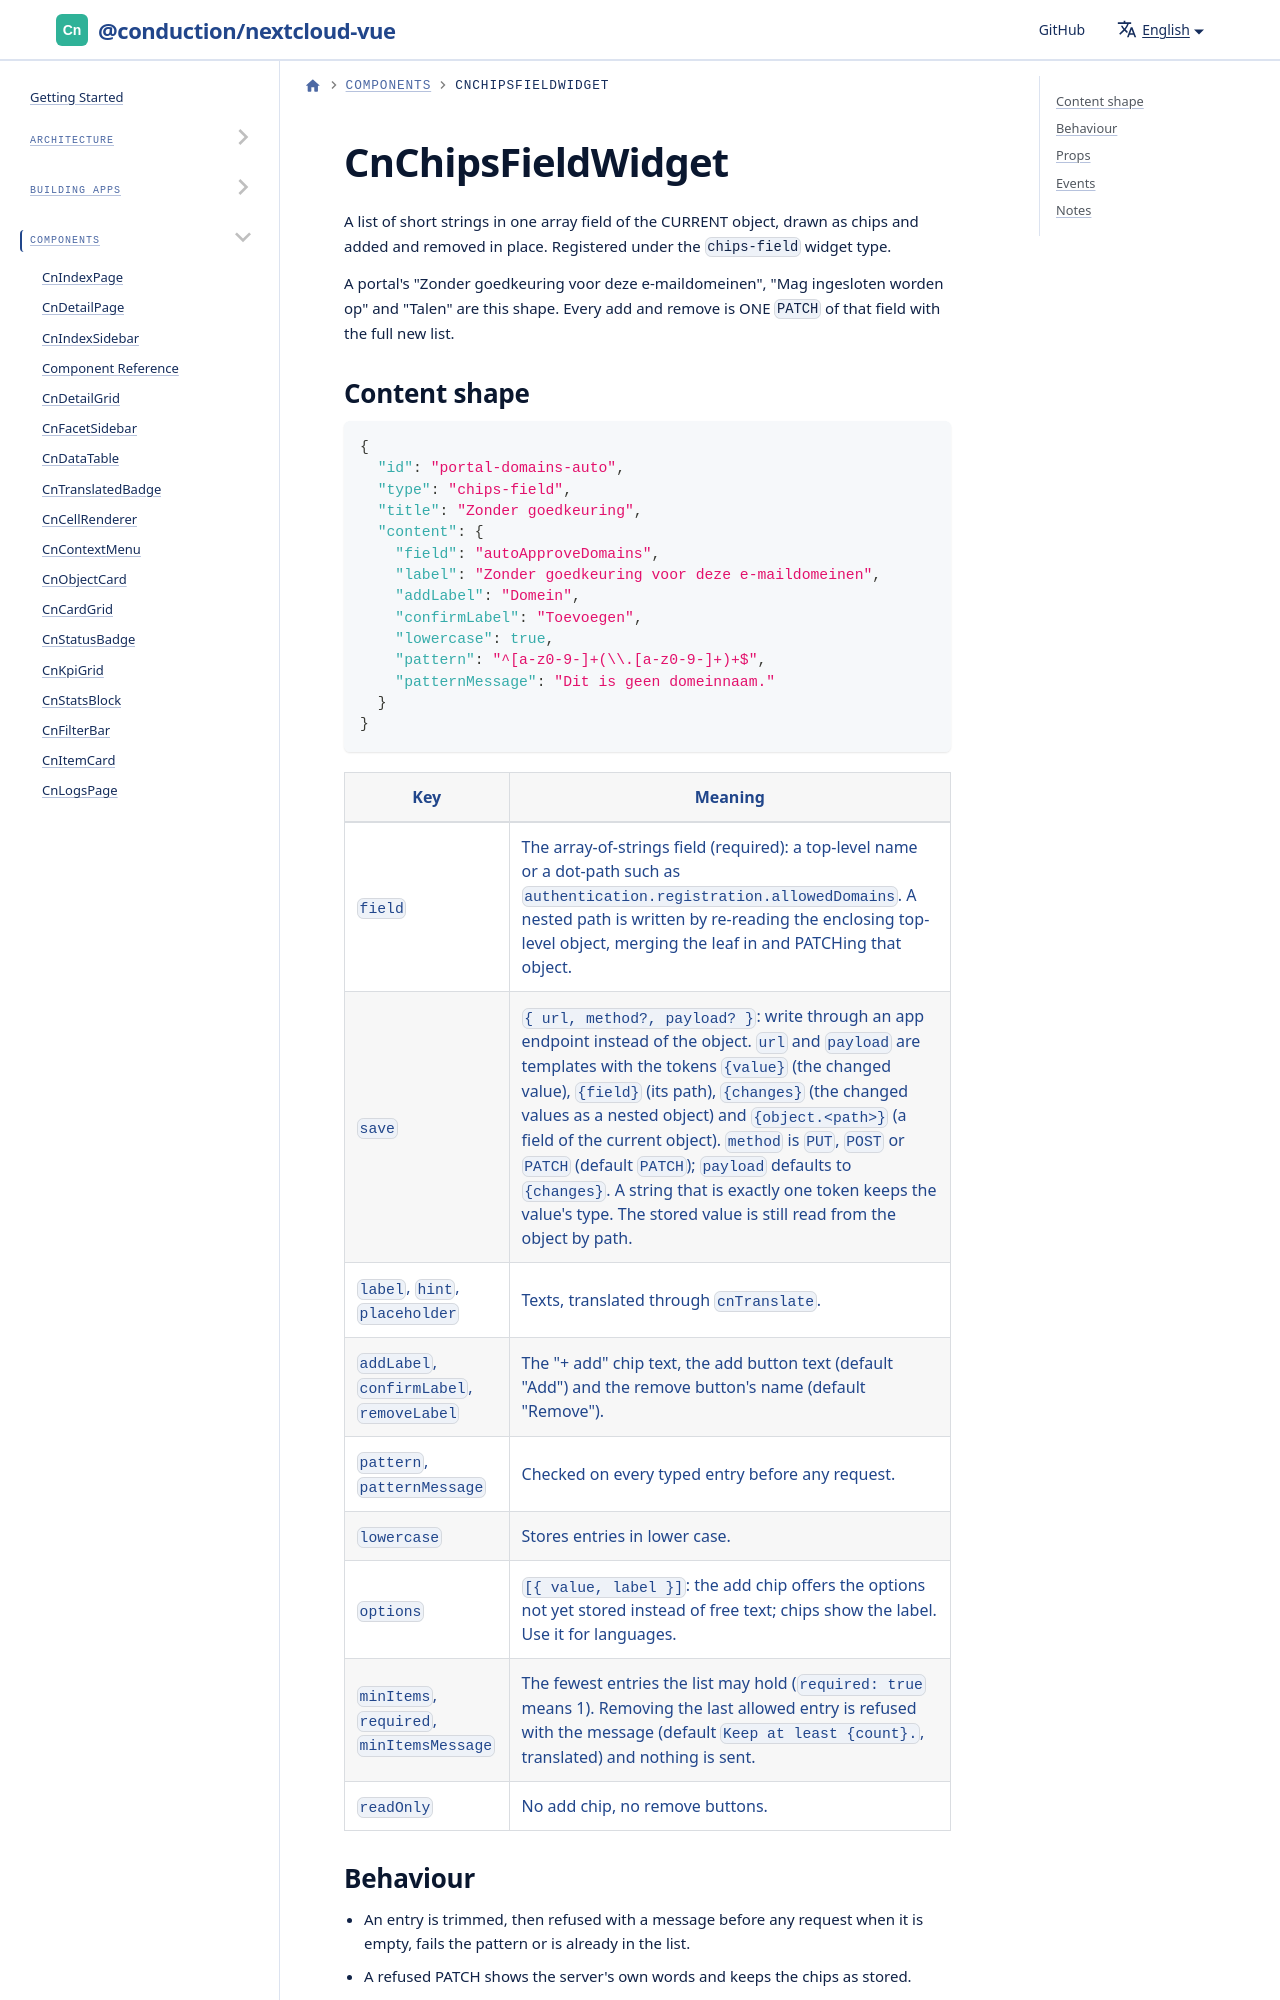

repository: ConductionNL/nextcloud-vue · page: docs/components/cn-chips-field-widget/index.html · generator: docusaurus

# CnChipsFieldWidget

A list of short strings in one array field of the CURRENT object, drawn as chips and added and removed in place. Registered under the `chips-field` widget type.

A portal's "Zonder goedkeuring voor deze e-maildomeinen", "Mag ingesloten worden op" and "Talen" are this shape. Every add and remove is ONE `PATCH` of that field with the full new list.
